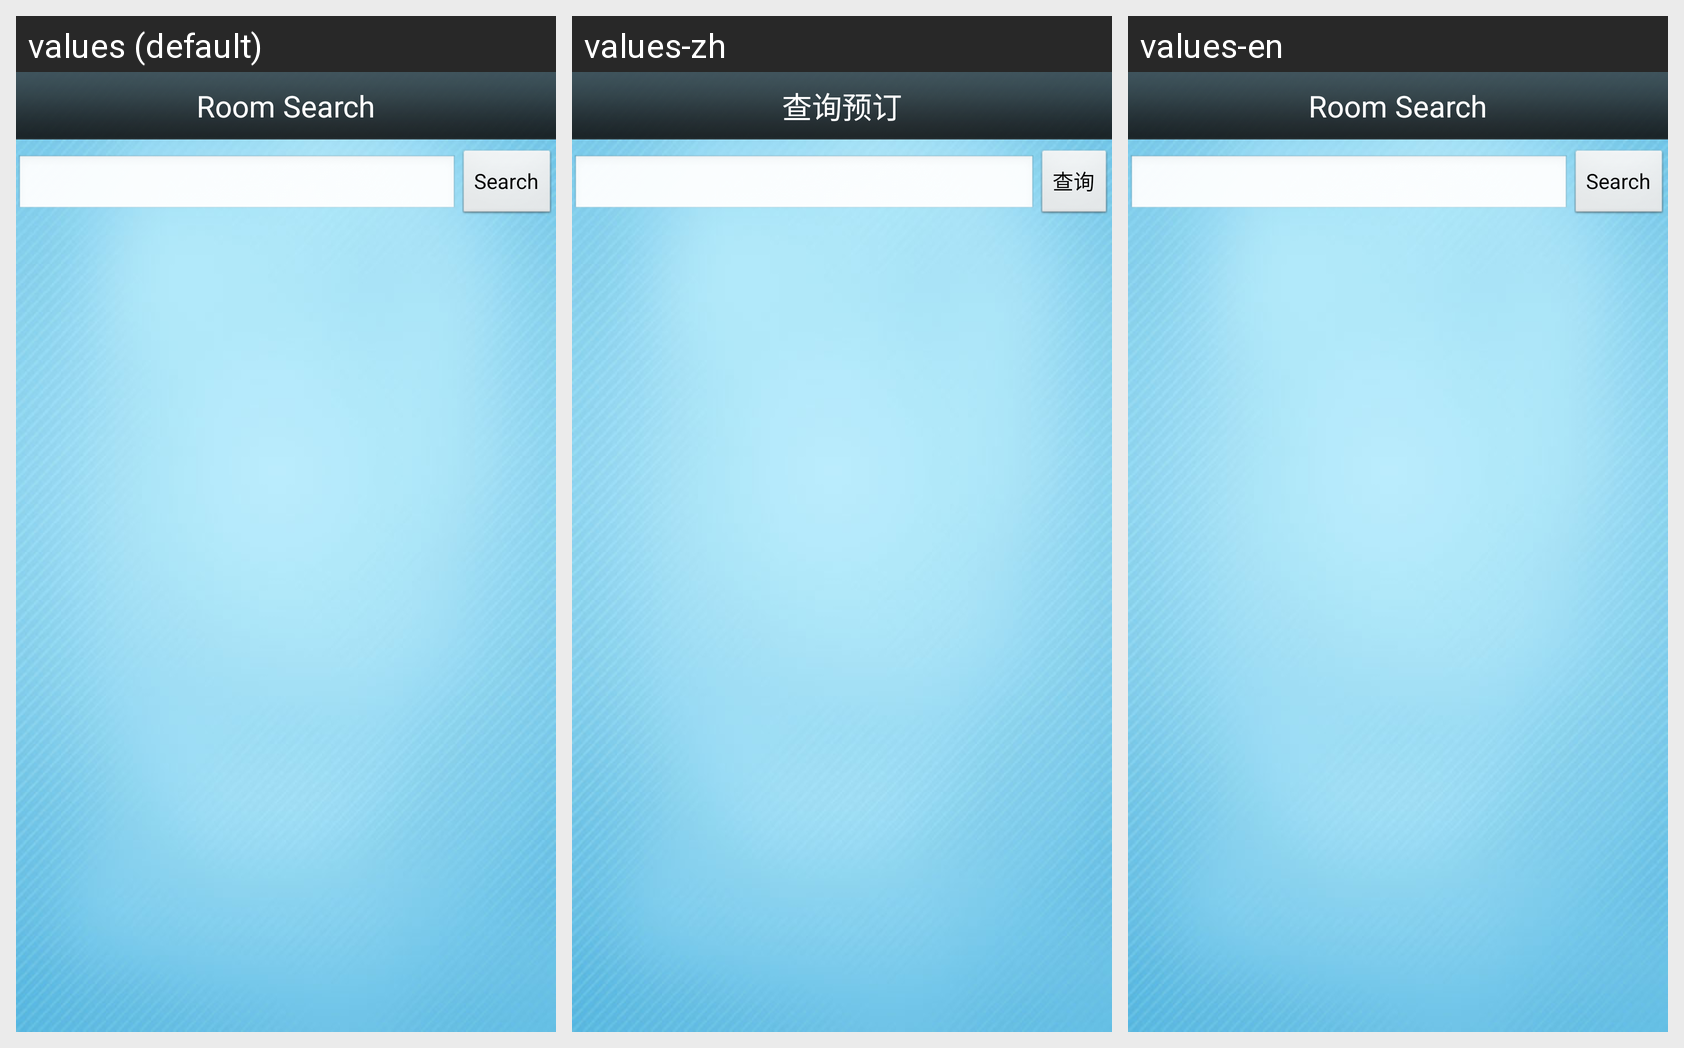

Translations of the strings shown on this Android screen, per locale in the grid:
Android screen res/layout/activity_room_search.xml rendered under 3 locales, left to right: values (default), values-zh, values-en. Device: Nexus 5 (rendered at 1080×1920; each locale shown at half size, 540×960, under a caption strip naming it); theme android:Theme.Light.NoTitleBar.
Strings drawn on this screen, with the default value and each locale's value (text and hints the layout hard-codes, and strings that could not be matched under every locale, appear in the picture but are not listed):

room_search
  values: Room Search
  values-zh: 查询预订
  values-en: Room Search

search
  values: Search
  values-zh: 查询
  values-en: Search
